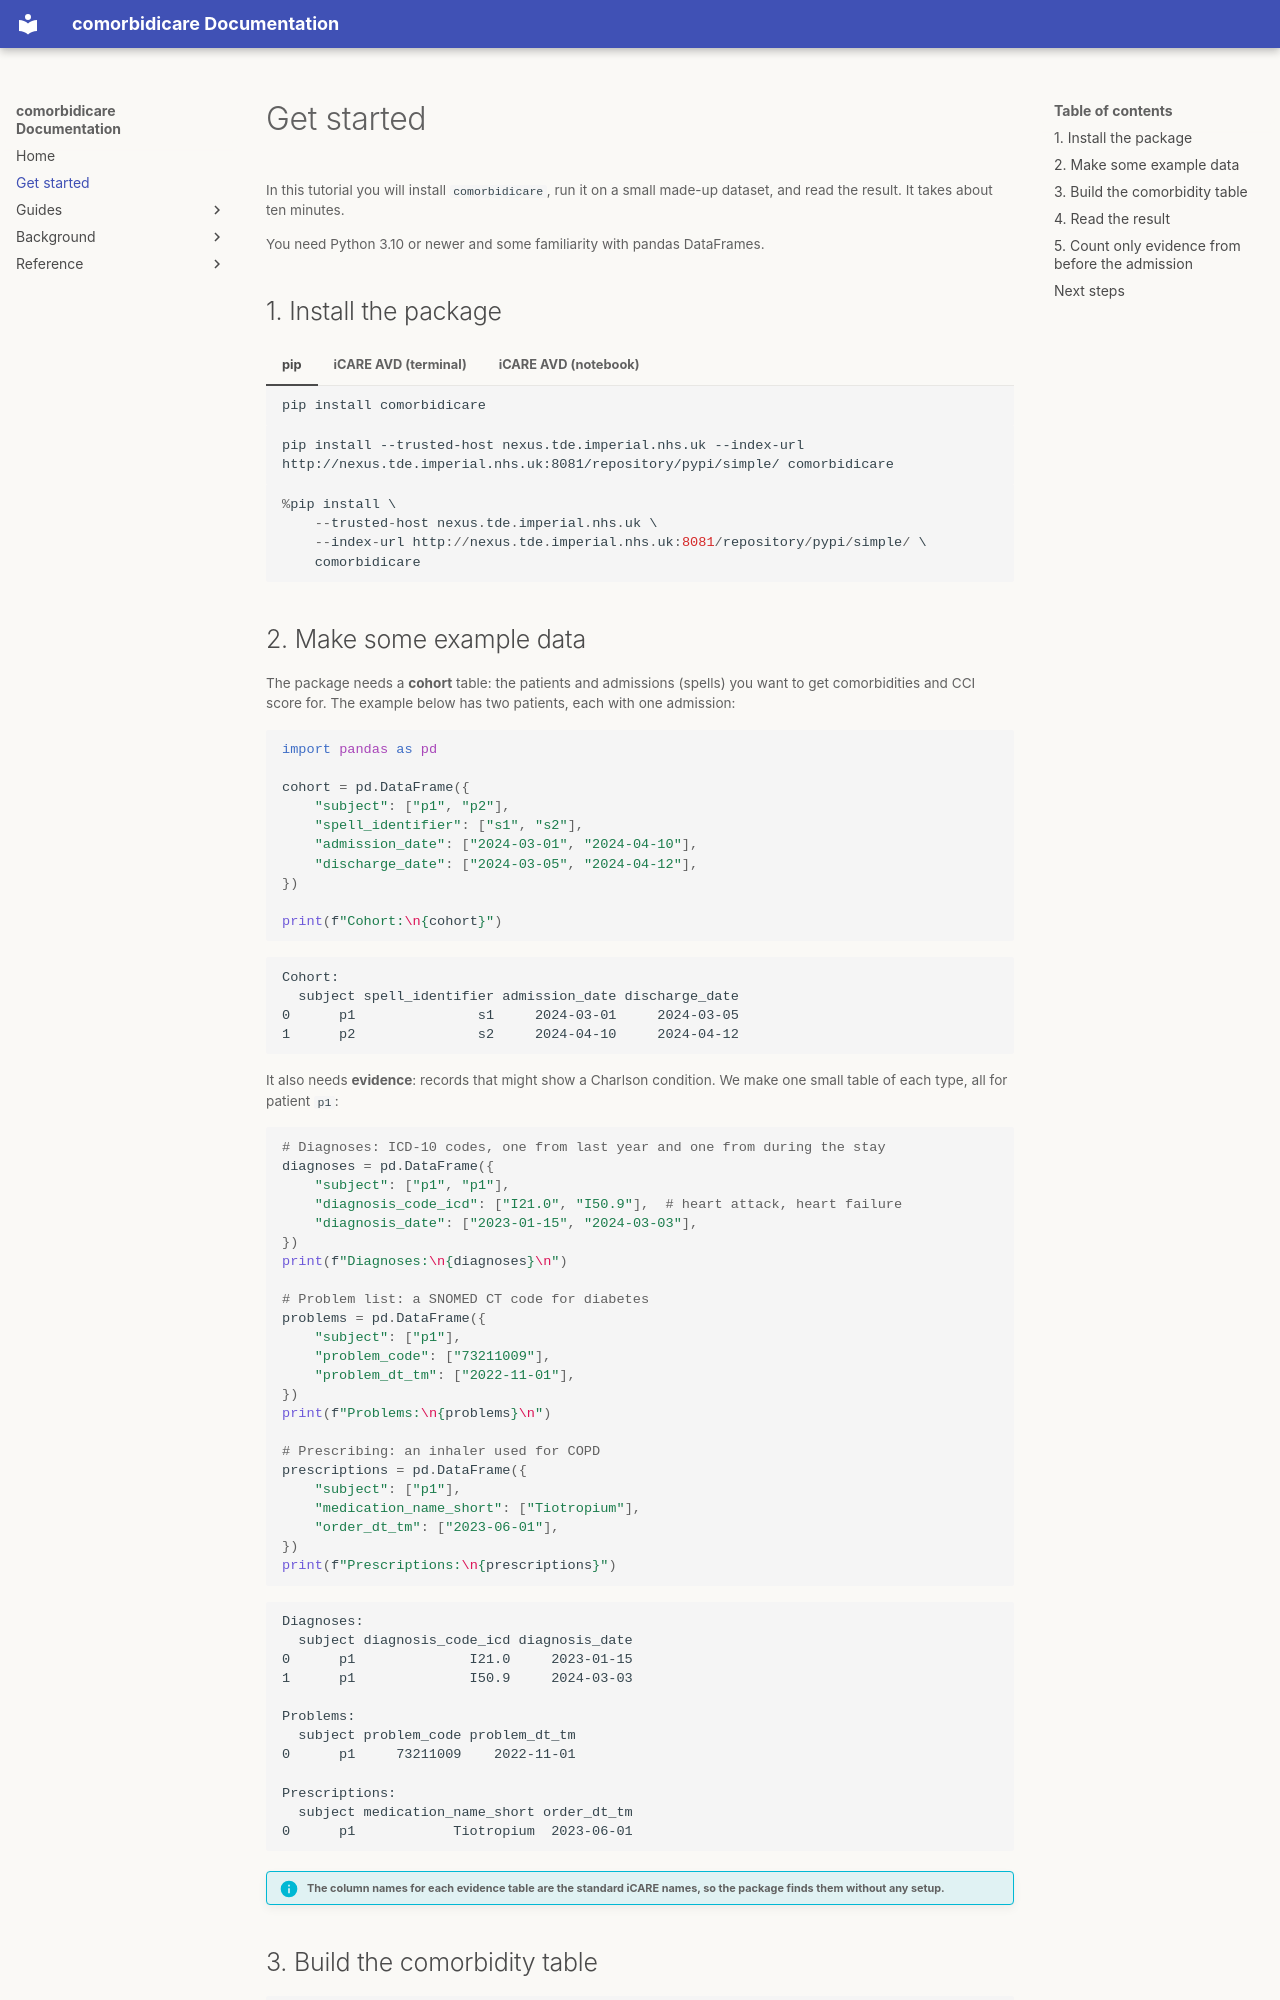

repository: Anisiat/comorbidicare · page: getting-started/index.html · generator: mkdocs

# Get started

In this tutorial you will install `comorbidicare`, run it on a small made-up
dataset, and read the result. It takes about ten minutes.

You need Python 3.10 or newer and some familiarity with pandas DataFrames.

## 1. Install the package

=== "pip"

    ```bash
    pip install comorbidicare
    ```

=== "iCARE AVD (terminal)"

    ```bash
    pip install --trusted-host nexus.tde.imperial.nhs.uk --index-url http://nexus.tde.imperial.nhs.uk:8081/repository/pypi/simple/ comorbidicare
    ```

=== "iCARE AVD (notebook)"

    ```python
    %pip install \
        --trusted-host nexus.tde.imperial.nhs.uk \
        --index-url http://nexus.tde.imperial.nhs.uk:8081/repository/pypi/simple/ \
        comorbidicare
    ```

## 2. Make some example data

The package needs a **cohort** table: the patients and admissions (spells) you want to get comorbidities and CCI score for.
The example below has two patients, each with one admission:

```python
import pandas as pd

cohort = pd.DataFrame({
    "subject": ["p1", "p2"],
    "spell_identifier": ["s1", "s2"],
    "admission_date": ["2024-03-01", "2024-04-10"],
    "discharge_date": ["2024-03-05", "2024-04-12"],
})

print(f"Cohort:\n{cohort}")
```

```text
Cohort:
  subject spell_identifier admission_date discharge_date
0      p1               s1     2024-03-01     2024-03-05
1      p2               s2     2024-04-10     2024-04-12
```

It also needs **evidence**: records that might show a Charlson condition. We
make one small table of each type, all for patient `p1`:

```python
# Diagnoses: ICD-10 codes, one from last year and one from during the stay
diagnoses = pd.DataFrame({
    "subject": ["p1", "p1"],
    "diagnosis_code_icd": ["I21.0", "I50.9"],  # heart attack, heart failure
    "diagnosis_date": ["2023-01-15", "2024-03-03"],
})
print(f"Diagnoses:\n{diagnoses}\n")

# Problem list: a SNOMED CT code for diabetes
problems = pd.DataFrame({
    "subject": ["p1"],
    "problem_code": ["73211009"],
    "problem_dt_tm": ["2022-11-01"],
})
print(f"Problems:\n{problems}\n")

# Prescribing: an inhaler used for COPD
prescriptions = pd.DataFrame({
    "subject": ["p1"],
    "medication_name_short": ["Tiotropium"],
    "order_dt_tm": ["2023-06-01"],
})
print(f"Prescriptions:\n{prescriptions}")
```

```text
Diagnoses:
  subject diagnosis_code_icd diagnosis_date
0      p1              I21.0     2023-01-15
1      p1              I50.9     2024-03-03

Problems:
  subject problem_code problem_dt_tm
0      p1     73211009    2022-11-01

Prescriptions:
  subject medication_name_short order_dt_tm
0      p1            Tiotropium  2023-06-01
```

!!! info "The column names for each evidence table are the standard iCARE names, so the package finds them without any setup."
